Run: headless pygame with SDL's dummy video driver; simulated clock (each Clock.tick advances the game by its frame time, no real sleeping); random seed 0; keys injected as events and as key.get_pressed() state; no mouse input.
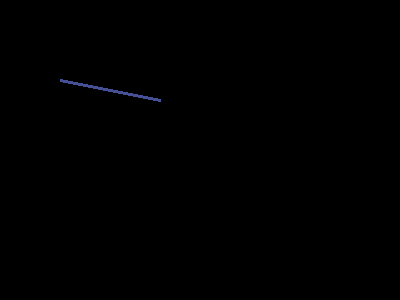
Frame 1 of 4 · flips 1–60 · no input
Frame 2 of 4 · flips 61–180 · tapped SPACE, RETURN · held RIGHT (→), D · screen unchanged from frame 1, image omitted
Frame 3 of 4 · flips 181–300 · held DOWN (↓), S · screen unchanged from frame 2, image omitted
Frame 4 of 4 · flips 301–420 · held LEFT (←), A, UP (↑), W · screen unchanged from frame 3, image omitted

The pygame program that drew these frames:

import pygame
import sys
from pygame import *

pygame.init()

ventana = pygame.display.set_mode((400, 300))
pygame.display.set_caption("Hola PyGame")

color = pygame.Color(70, 80, 150)
pygame.draw.line(ventana, color, (60, 80), (160, 100), 3)#Recurso pygame para pintar una linea, {donde, color, puntoInicio(x,y), puntoDestino(x,y), grosor}

print(color.r) #nivel de saturacion del color en R
print(color.g) #nivel de saturacion del color en G
print(color.b) #nivel de saturacion del color en B

while True:
    for evento in pygame.event.get():
        if evento.type == QUIT:
            pygame.quit()
            sys.exit()

    pygame.display.update()
